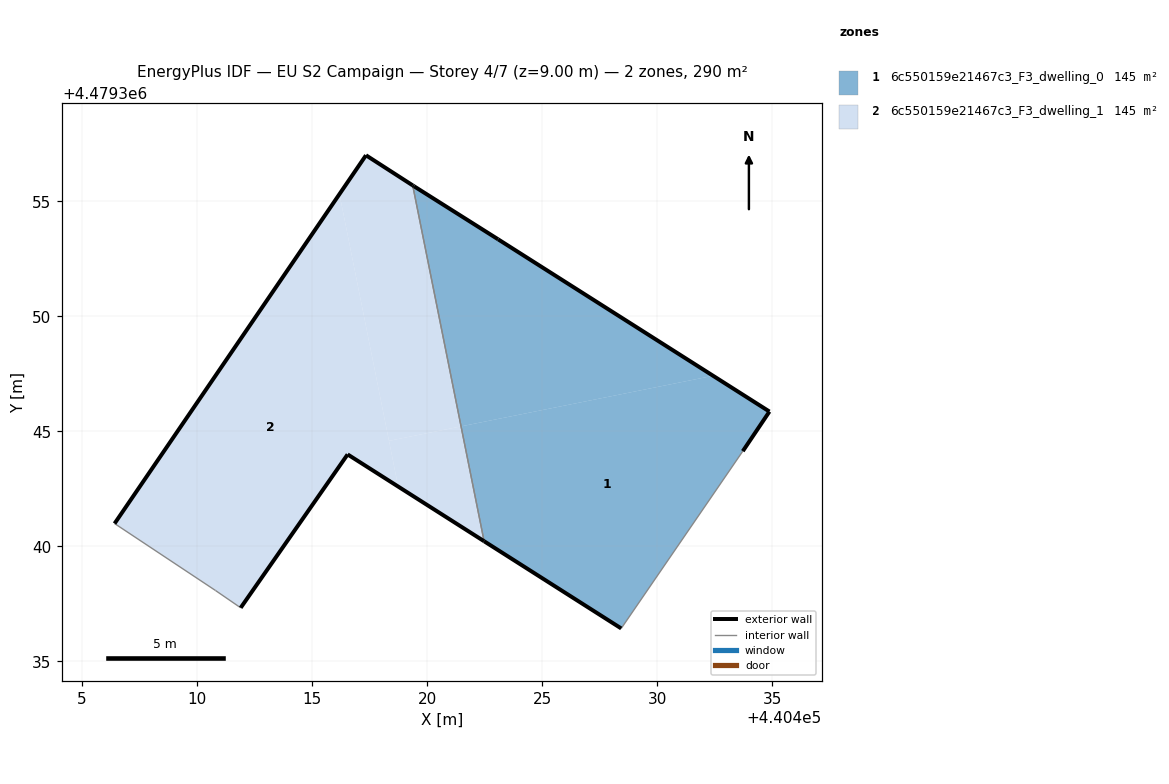
=== STOREY PLAN SPEC (per zone: floor XY polygon, exterior-wall plan segments, windows/doors) ===
zone 1: 6c550159e21467c3_F3_dwelling_0  (145.2 m²)
  floor: (440428.43, 4479336.43) (440433.72, 4479344.14) (440434.88, 4479345.86) (440432.43, 4479347.42) (440421.47, 4479345.22) (440422.47, 4479340.22)
  floor: (440432.43, 4479347.42) (440423.08, 4479353.35) (440419.43, 4479355.65) (440419.37, 4479355.69) (440421.47, 4479345.22)
  exterior wall: (440428.43, 4479336.43) – (440422.47, 4479340.22)  [7.1 m]
  exterior wall: (440419.37, 4479355.69) – (440419.43, 4479355.65)  [0.1 m]
  exterior wall: (440419.43, 4479355.65) – (440423.08, 4479353.35)  [4.3 m]
  exterior wall: (440423.08, 4479353.35) – (440434.88, 4479345.86)  [14.0 m]
  exterior wall: (440434.88, 4479345.86) – (440433.72, 4479344.14)  [2.1 m]
  interior walls: 2
zone 2: 6c550159e21467c3_F3_dwelling_1  (145.2 m²)
  floor: (440421.47, 4479345.22) (440419.37, 4479355.69) (440417.34, 4479357.00) (440416.19, 4479355.31) (440418.34, 4479344.59)
  floor: (440418.74, 4479342.60) (440416.19, 4479355.31) (440406.41, 4479340.99) (440410.79, 4479338.08) (440411.89, 4479337.33) (440416.54, 4479344.00)
  floor: (440422.47, 4479340.22) (440421.47, 4479345.22) (440418.34, 4479344.59) (440418.74, 4479342.60)
  exterior wall: (440406.41, 4479340.99) – (440417.34, 4479357.00)  [19.4 m]
  exterior wall: (440417.34, 4479357.00) – (440419.37, 4479355.69)  [2.4 m]
  exterior wall: (440422.47, 4479340.22) – (440416.54, 4479344.00)  [7.0 m]
  exterior wall: (440416.54, 4479344.00) – (440411.89, 4479337.33)  [8.1 m]
  interior walls: 3

=== DERIVED (storey summary) ===
Building: EU S2 Campaign
Storey: 4 of 7  (floor level z = 9.00 m)
Storey gross floor area: 290.3 m²
Zones on this storey: 2
  - 6c550159e21467c3_F3_dwelling_0: floor 145.2 m²; exterior wall 27.5 m (82.5 m²); WWR 0.0%
  - 6c550159e21467c3_F3_dwelling_1: floor 145.2 m²; exterior wall 37.0 m (110.9 m²); WWR 0.0%
Zone adjacency (shared interzone walls):
  - 6c550159e21467c3_F3_dwelling_0 ↔ 6c550159e21467c3_F3_dwelling_1